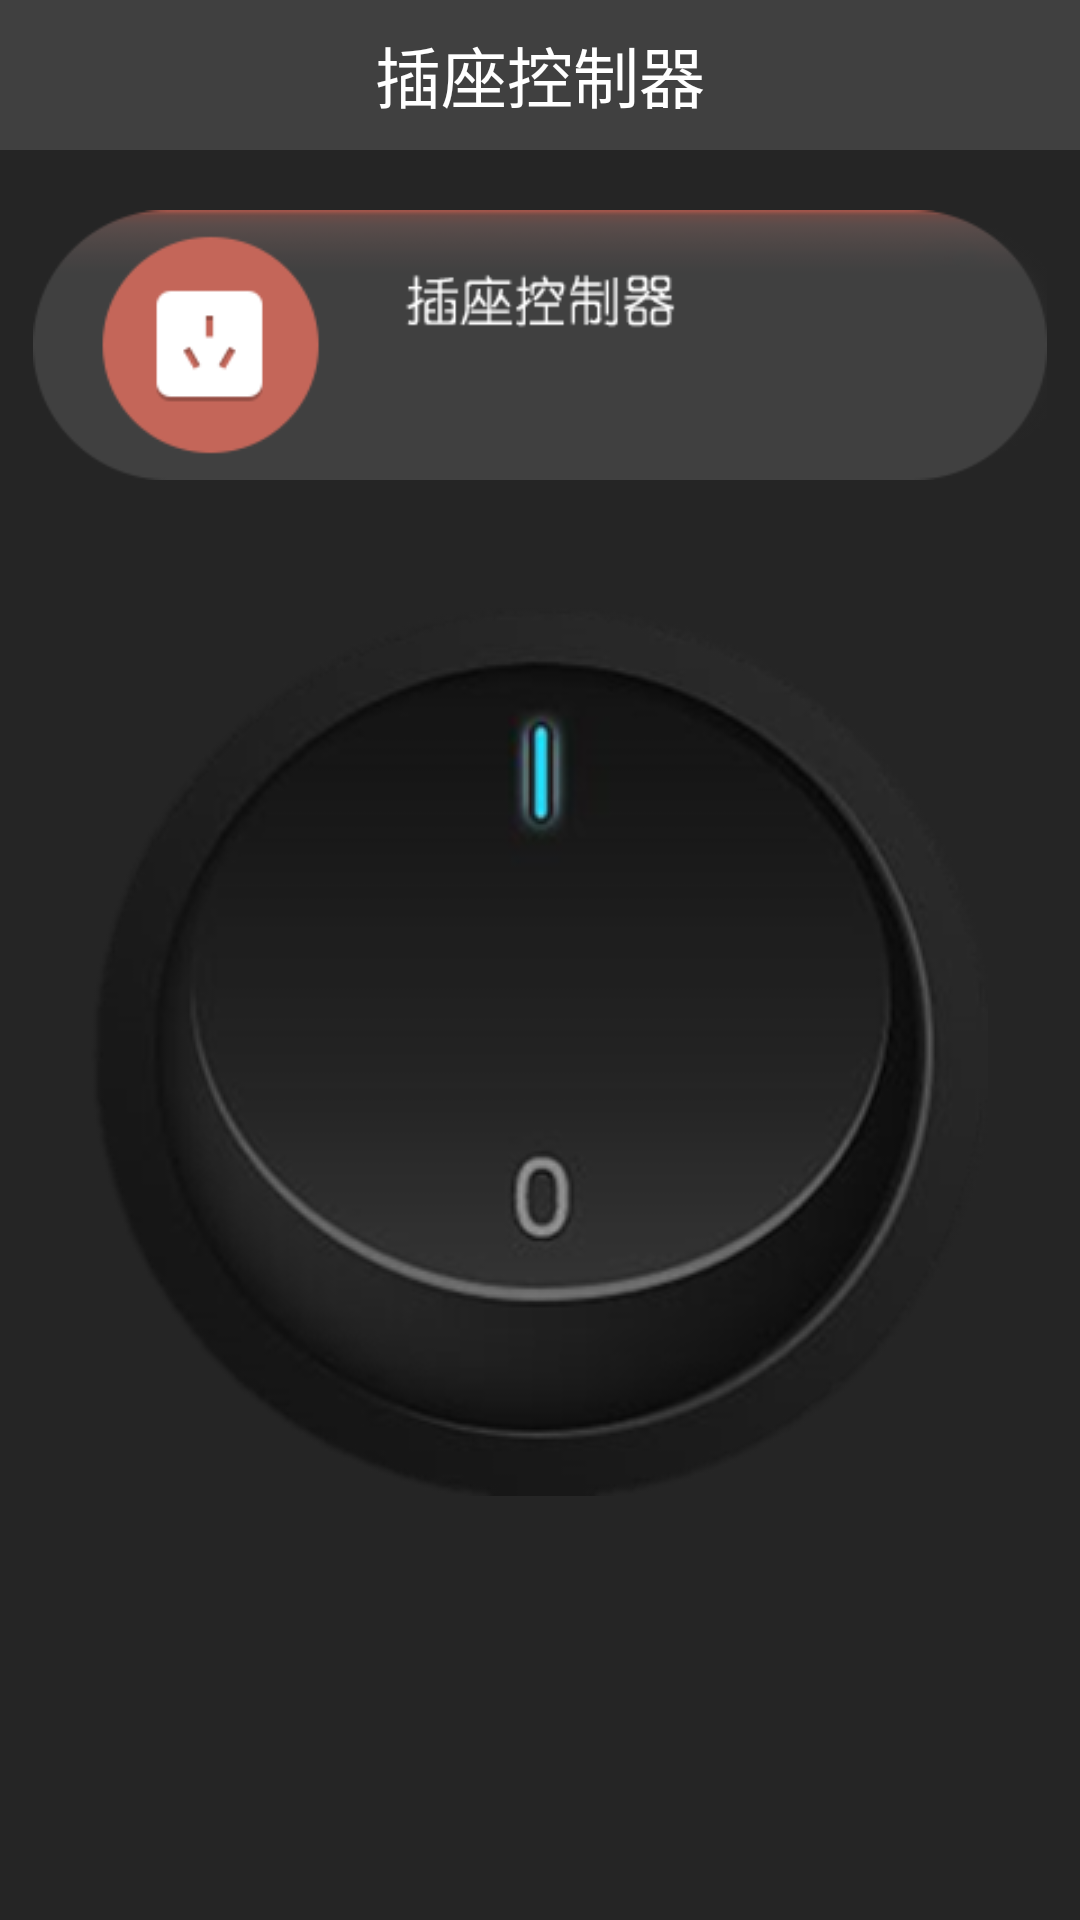

Here is an Android app screen rendered from its layout file. Give the layout XML and the strings, colors and styles it references.
<!-- AndroidManifest.xml: application theme AppTheme -->
<!-- res/layout/activity_socket.xml -->
<?xml version="1.0" encoding="utf-8"?>
<LinearLayout xmlns:android="http://schemas.android.com/apk/res/android"
    xmlns:app="http://schemas.android.com/apk/res-auto"
    xmlns:tools="http://schemas.android.com/tools"
    android:layout_width="match_parent"
    android:layout_height="match_parent"
    android:background="@drawable/bk3"
    android:orientation="vertical"

    android:weightSum="1"
    tools:context=".SocketActivity">

    <RelativeLayout
        android:layout_width="match_parent"
        android:layout_height="70dp"
        android:layout_gravity="center_horizontal">

        <TextView
            android:id="@+id/textView"
            android:layout_width="match_parent"
            android:layout_height="50dp"
            android:layout_alignParentEnd="true"
            android:layout_gravity="center_horizontal"
            android:layout_marginEnd="0dp"
            android:layout_marginBottom="20dp"
            android:background="#404040"
            android:gravity="center"
            android:text="插座控制器"
            android:textColor="#ffffff"
            android:textSize="22sp" />

    </RelativeLayout>

    <RelativeLayout
        android:layout_width="match_parent"
        android:layout_height="match_parent"
        android:layout_gravity="center_horizontal">

        <ImageView
            android:id="@+id/imageViewSockStatus"
            android:layout_width="338dp"
            android:layout_height="90dp"
            android:layout_alignParentTop="true"
            android:layout_centerHorizontal="true"
            android:layout_gravity="center_horizontal"
            android:src="@drawable/icon_chazuo_new" />

        <TextView
            android:id="@+id/textViewSockStatus"
            android:layout_width="wrap_content"
            android:layout_height="wrap_content"
            android:layout_centerHorizontal="true"
            android:layout_marginTop="34sp"
            android:paddingStart="40sp"
            android:paddingTop="20dp"
            android:text=""
            android:textSize="16sp" />

        <Button
            android:id="@+id/buttonSwitch"
            android:layout_width="299sp"
            android:layout_height="296sp"
            android:layout_below="@+id/textViewSockStatus"
            android:layout_centerHorizontal="true"
            android:layout_gravity="center"
            android:layout_marginTop="57sp"
            android:background="@drawable/switch_on0"
            android:gravity="center"
            android:onClick="onSwitchButtonDown" />

    </RelativeLayout>

</LinearLayout>
<!-- resources referenced by this layout -->
<resources>
  <!-- drawable bk3: png bitmap (drawable-v24, 6380 bytes) -->
  <!-- drawable icon_chazuo_new: png bitmap (drawable-v24, 25295 bytes) -->
  <!-- drawable switch_on0: png bitmap (drawable-v24, 40682 bytes) -->
  <style name="AppTheme" parent="Theme.AppCompat.Light.NoActionBar">
          
          <item name="colorPrimary">@color/colorPrimary</item>
          <item name="colorPrimaryDark">@color/colorPrimaryDark</item>
          <item name="colorAccent">@color/colorAccent</item>
      </style>
  <color name="colorPrimary">#008577</color>
  <color name="colorPrimaryDark">#00574B</color>
  <color name="colorAccent">#D81B60</color>
</resources>
